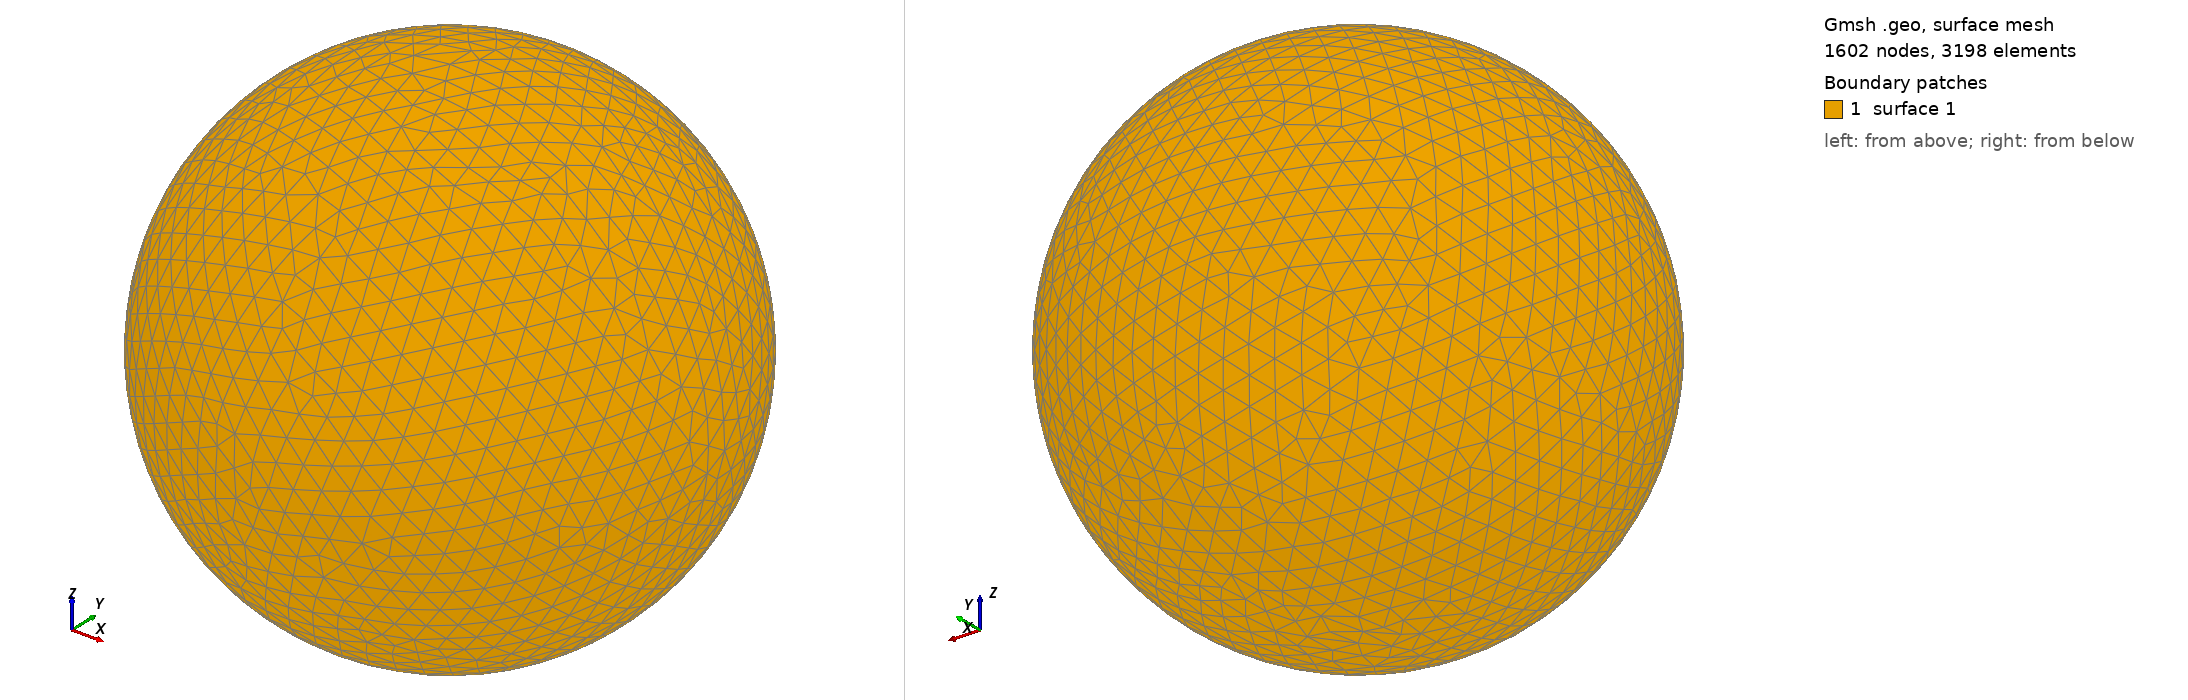

Gmsh geometry script, surface-meshed: 1602 nodes, 3198 surface elements. Boundary patches (legend numbers): 1 surface 1. Left view from above one corner, right view from below the opposite corner. The script declares no physical surfaces, so the legend lists its geometric surfaces. The drawing asked Gmsh for element sizes between 1% and 20% of the model's largest extent; the script's own settings can give other sizes.

=== shot2342.geo (drawn) ===
SetFactory("OpenCASCADE");
Point(1) = {0,0,0,0};
Sphere(1) = {0,0,0,0.40690000};
MeshSize{ PointsOf{ Surface{:}; } } = 0.040690000;
Mesh.ElementOrder=1;
Mesh.Format=39;
